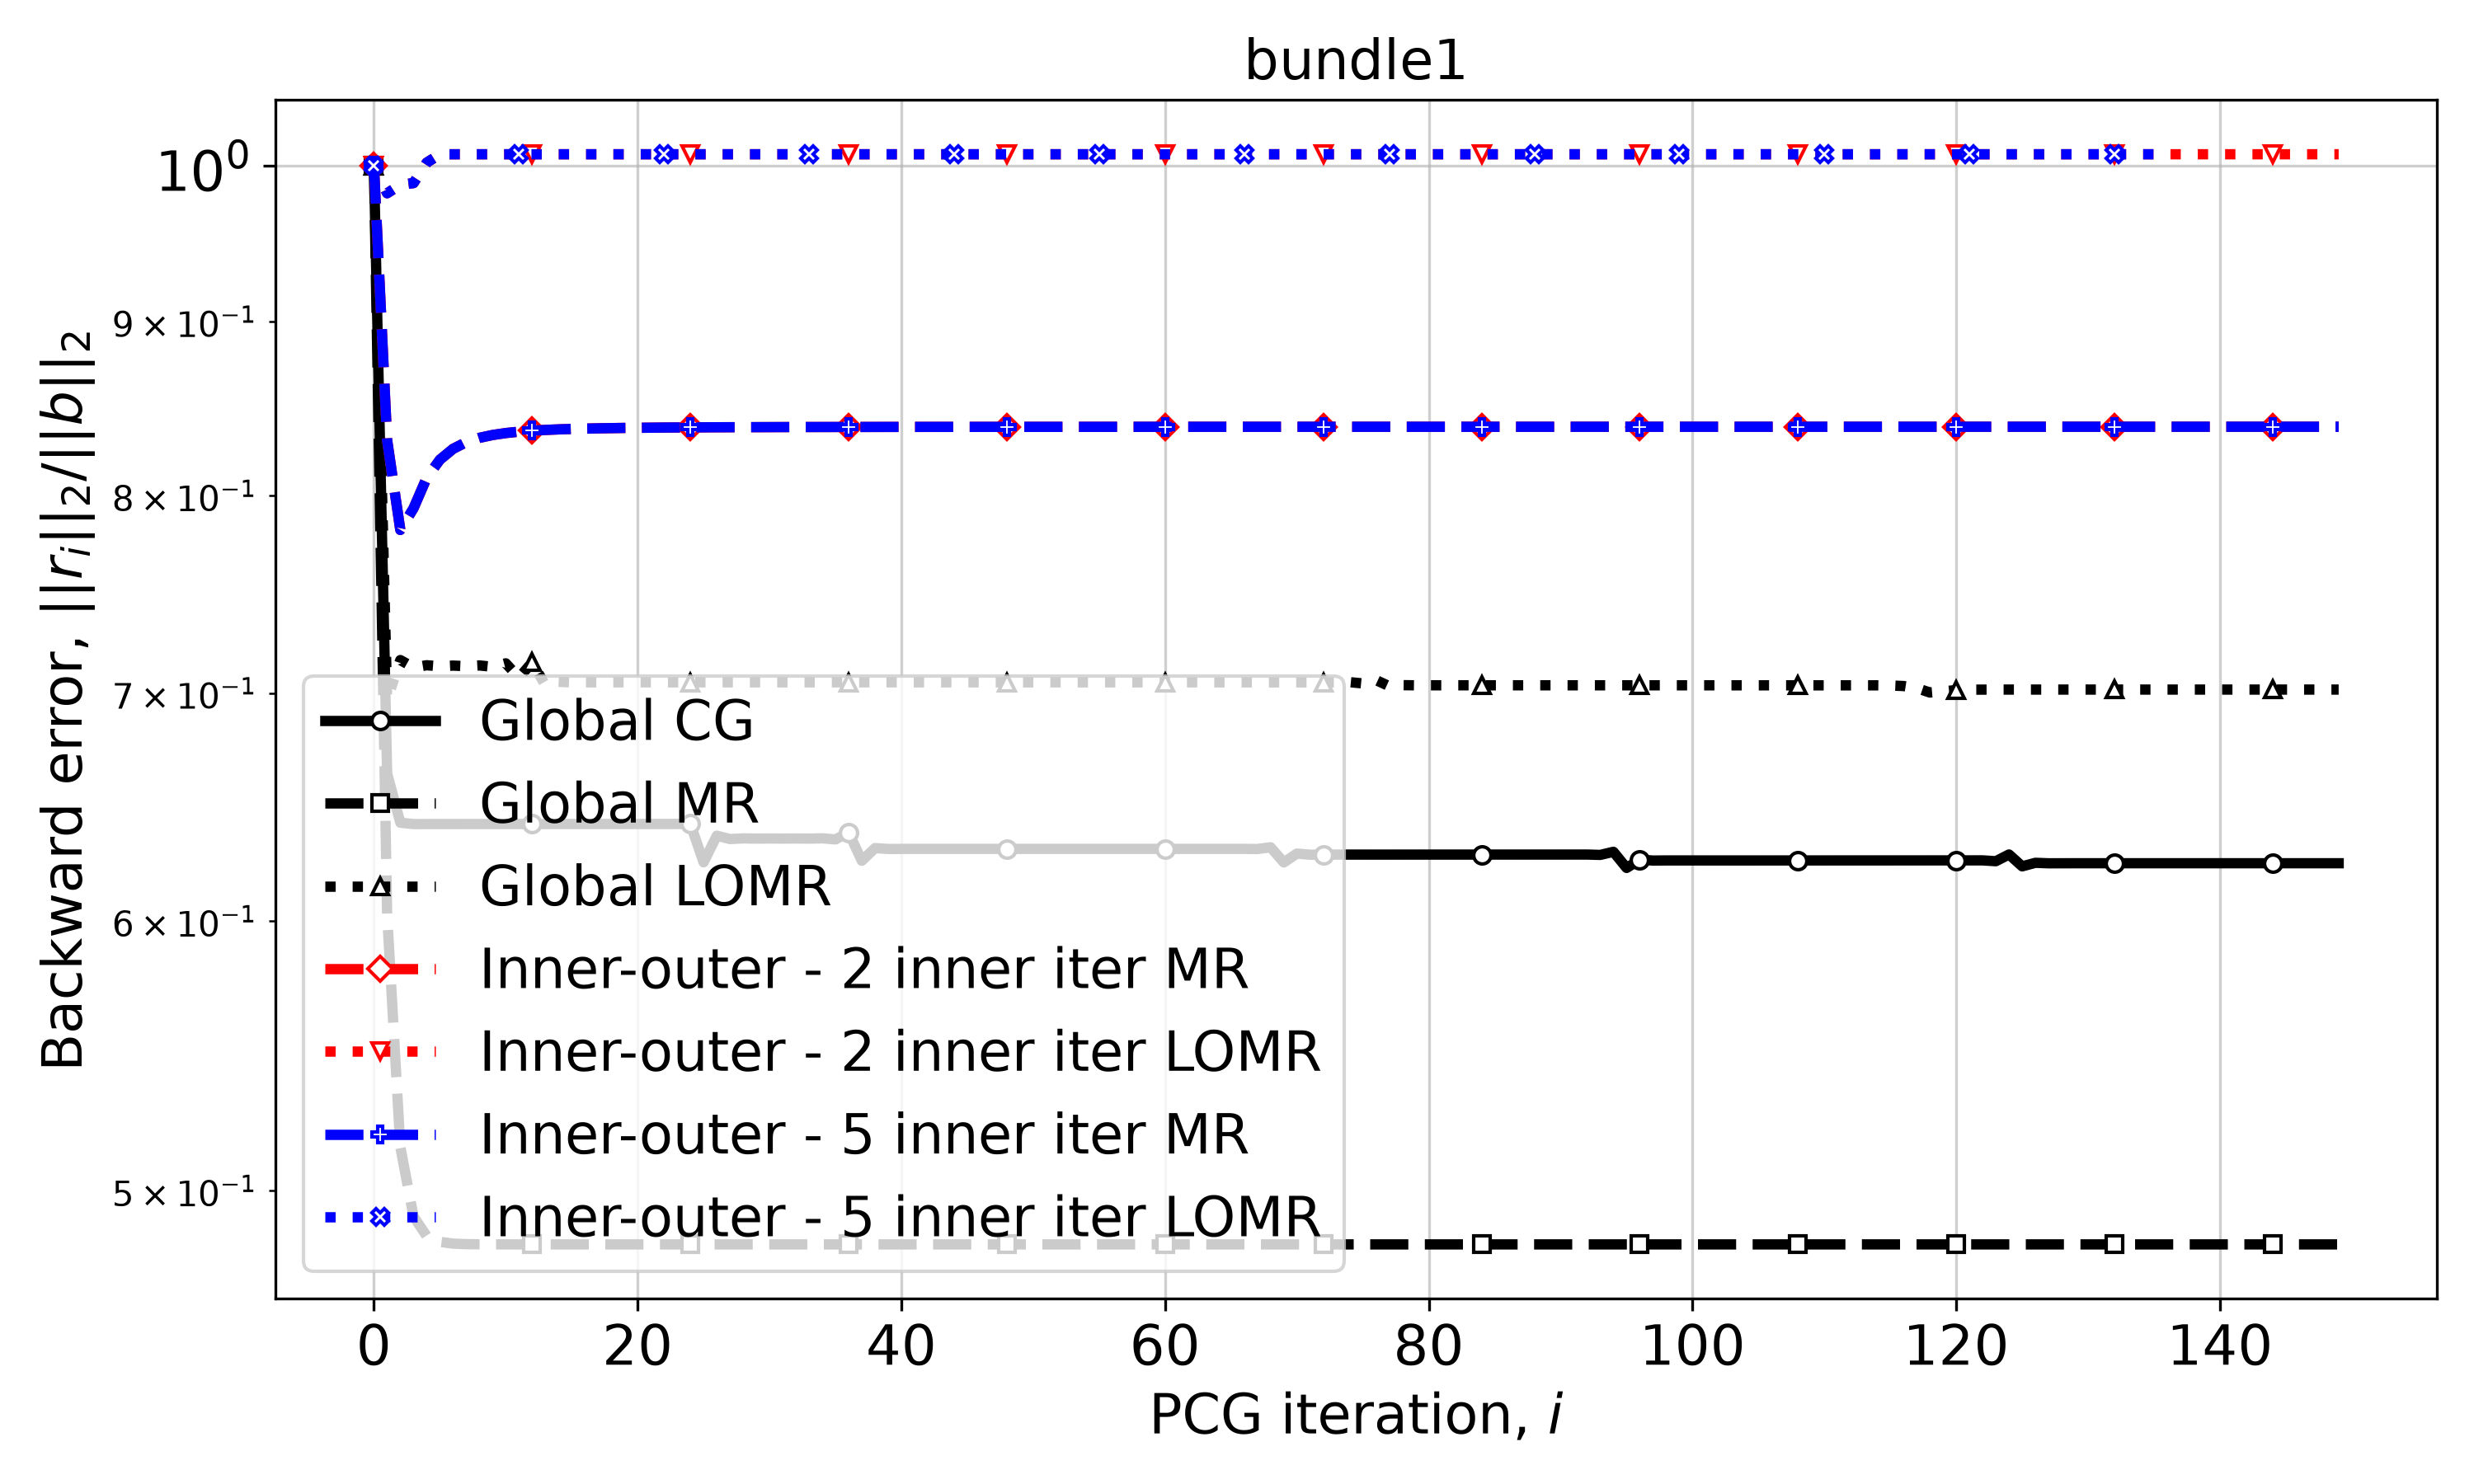

Source data for this figure (header and first rows):
Iteration, Global CG, Global MR, Global LOMR, Inner-outer - 2 inner iter MR, Inner-outer - 2 inner iter LOMR, Inner-outer - 5 inner iter MR, Inner-outer - 5 inner iter LOMR
0, 1.0, 1.0, 1.0, 1.0, 1.0, 1.0, 1.0
1, 0.6629, 0.6025, 0.6968, 0.8304, 0.9814, 0.8304, 0.9814
2, 0.6412, 0.515, 0.7158, 0.7816, 0.9871, 0.7816, 0.9871
3, 0.6406, 0.4914, 0.7122, 0.7931, 0.9882, 0.7931, 0.9882
4, 0.6406, 0.4849, 0.7133, 0.8096, 1.002, 0.8096, 1.002
5, 0.6406, 0.483, 0.7128, 0.8196, 1.008, 0.8196, 1.008
6, 0.6406, 0.4824, 0.7131, 0.8256, 1.008, 0.8256, 1.008
7, 0.6406, 0.4822, 0.7128, 0.8294, 1.008, 0.8294, 1.008
8, 0.6406, 0.4822, 0.7132, 0.8318, 1.008, 0.8318, 1.008
9, 0.6406, 0.4821, 0.7125, 0.8334, 1.008, 0.8334, 1.008
10, 0.6406, 0.4821, 0.7142, 0.8345, 1.008, 0.8345, 1.008
11, 0.6406, 0.4821, 0.7072, 0.8353, 1.008, 0.8353, 1.008
12, 0.6406, 0.4821, 0.7147, 0.8358, 1.008, 0.8358, 1.008
13, 0.6406, 0.4821, 0.7037, 0.8363, 1.008, 0.8363, 1.008
14, 0.6406, 0.4821, 0.7053, 0.8366, 1.008, 0.8366, 1.008
15, 0.6406, 0.4821, 0.705, 0.8368, 1.008, 0.8368, 1.008
16, 0.6406, 0.4821, 0.7051, 0.837, 1.008, 0.837, 1.008
17, 0.6406, 0.4821, 0.7051, 0.8372, 1.008, 0.8372, 1.008
18, 0.6406, 0.4821, 0.7051, 0.8373, 1.008, 0.8373, 1.008
19, 0.6406, 0.4821, 0.7051, 0.8374, 1.008, 0.8374, 1.008
20, 0.6406, 0.4821, 0.7051, 0.8375, 1.008, 0.8375, 1.008
21, 0.6406, 0.4821, 0.7051, 0.8376, 1.008, 0.8376, 1.008
22, 0.6406, 0.4821, 0.7051, 0.8376, 1.008, 0.8376, 1.008
23, 0.6406, 0.4821, 0.7051, 0.8377, 1.008, 0.8377, 1.008
24, 0.6407, 0.4821, 0.7051, 0.8377, 1.008, 0.8377, 1.008
25, 0.6242, 0.4821, 0.7051, 0.8377, 1.008, 0.8377, 1.008
26, 0.6356, 0.4821, 0.7051, 0.8378, 1.008, 0.8378, 1.008
27, 0.6342, 0.4821, 0.7051, 0.8378, 1.008, 0.8378, 1.008
28, 0.6345, 0.4821, 0.7051, 0.8378, 1.008, 0.8378, 1.008
29, 0.6344, 0.4821, 0.7051, 0.8379, 1.008, 0.8379, 1.008
30, 0.6344, 0.4821, 0.7051, 0.8379, 1.008, 0.8379, 1.008
31, 0.6344, 0.4821, 0.7051, 0.8379, 1.008, 0.8379, 1.008
32, 0.6344, 0.4821, 0.7051, 0.8379, 1.008, 0.8379, 1.008
33, 0.6344, 0.4821, 0.7051, 0.8379, 1.008, 0.8379, 1.008
34, 0.6345, 0.4821, 0.7051, 0.8379, 1.008, 0.8379, 1.008
35, 0.634, 0.4821, 0.7051, 0.8379, 1.008, 0.8379, 1.008
36, 0.637, 0.4821, 0.7051, 0.8379, 1.008, 0.8379, 1.008
37, 0.6249, 0.4821, 0.7051, 0.838, 1.008, 0.838, 1.008
38, 0.6303, 0.4821, 0.7051, 0.838, 1.008, 0.838, 1.008
39, 0.6299, 0.4821, 0.7051, 0.838, 1.008, 0.838, 1.008
40, 0.63, 0.4821, 0.7051, 0.838, 1.008, 0.838, 1.008
41, 0.63, 0.4821, 0.7051, 0.838, 1.008, 0.838, 1.008
42, 0.63, 0.4821, 0.7051, 0.838, 1.008, 0.838, 1.008
43, 0.63, 0.4821, 0.7051, 0.838, 1.008, 0.838, 1.008
44, 0.63, 0.4821, 0.7051, 0.838, 1.008, 0.838, 1.008
45, 0.63, 0.4821, 0.7051, 0.838, 1.008, 0.838, 1.008
46, 0.63, 0.4821, 0.7051, 0.838, 1.008, 0.838, 1.008
47, 0.63, 0.4821, 0.7051, 0.838, 1.008, 0.838, 1.008
48, 0.63, 0.4821, 0.7051, 0.838, 1.008, 0.838, 1.008
49, 0.63, 0.4821, 0.7051, 0.838, 1.008, 0.838, 1.008
50, 0.63, 0.4821, 0.7051, 0.838, 1.008, 0.838, 1.008
51, 0.63, 0.4821, 0.7051, 0.838, 1.008, 0.838, 1.008
52, 0.63, 0.4821, 0.7051, 0.838, 1.008, 0.838, 1.008
53, 0.63, 0.4821, 0.7051, 0.838, 1.008, 0.838, 1.008
54, 0.63, 0.4821, 0.7051, 0.838, 1.008, 0.838, 1.008
55, 0.63, 0.4821, 0.7051, 0.838, 1.008, 0.838, 1.008
56, 0.63, 0.4821, 0.7051, 0.838, 1.008, 0.838, 1.008
57, 0.63, 0.4821, 0.7051, 0.838, 1.008, 0.838, 1.008
58, 0.63, 0.4821, 0.7051, 0.838, 1.008, 0.838, 1.008
59, 0.63, 0.4821, 0.7051, 0.838, 1.008, 0.838, 1.008
... 90 more rows
